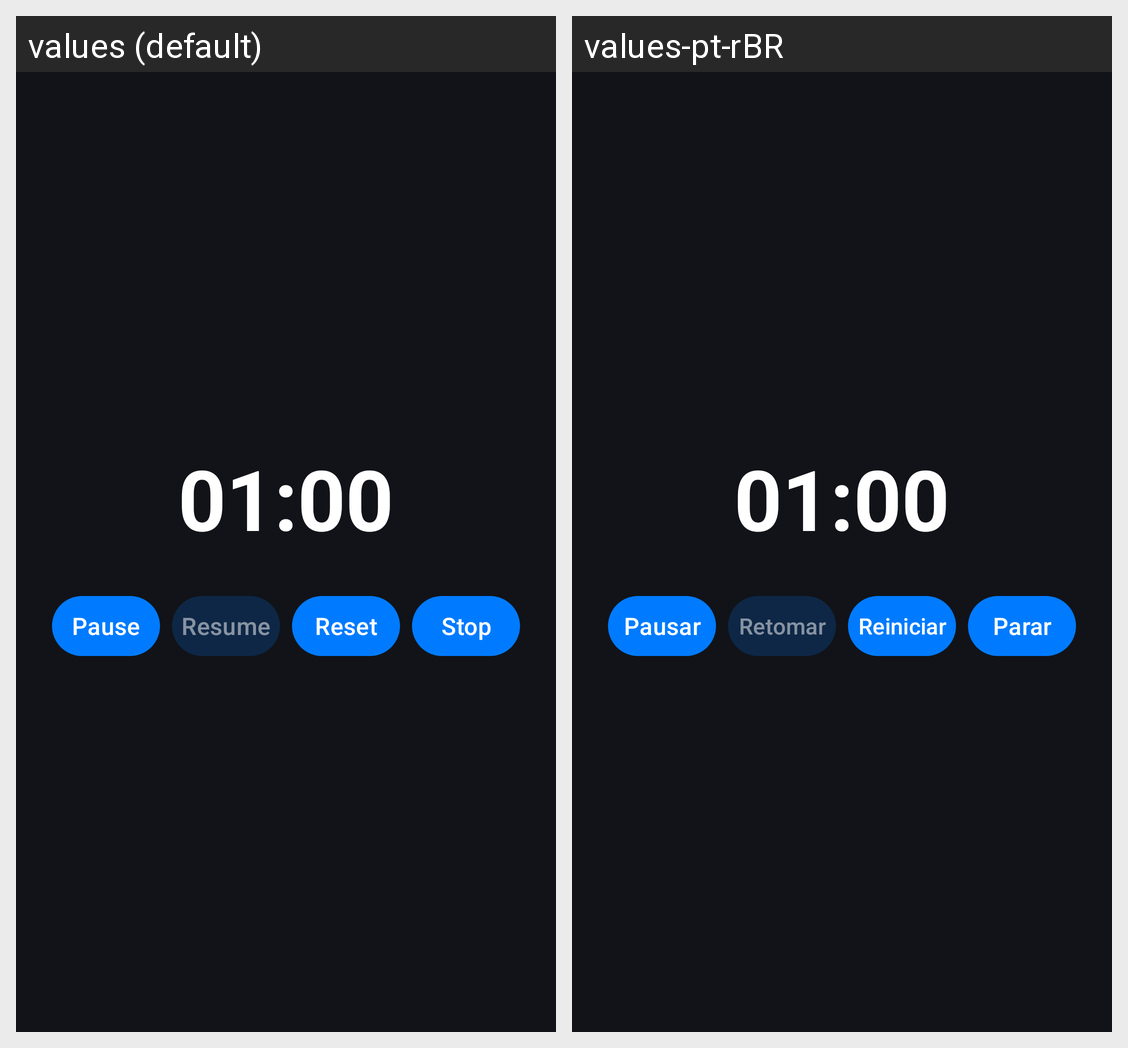

Locale-by-locale string values for the Android screen shown in this grid:
Android screen res/layout/activity_timer.xml rendered under 2 locales, left to right: values (default), values-pt-rBR. Device: Nexus 5 (rendered at 1080×1920; each locale shown at half size, 540×960, under a caption strip naming it); theme Theme.SmartRestTimer.
Strings drawn on this screen, with the default value and each locale's value (text and hints the layout hard-codes, and strings that could not be matched under every locale, appear in the picture but are not listed):

pause
  values: Pause
  values-pt-rBR: Pausar

resume
  values: Resume
  values-pt-rBR: Retomar

reset
  values: Reset
  values-pt-rBR: Reiniciar

stop
  values: Stop
  values-pt-rBR: Parar
